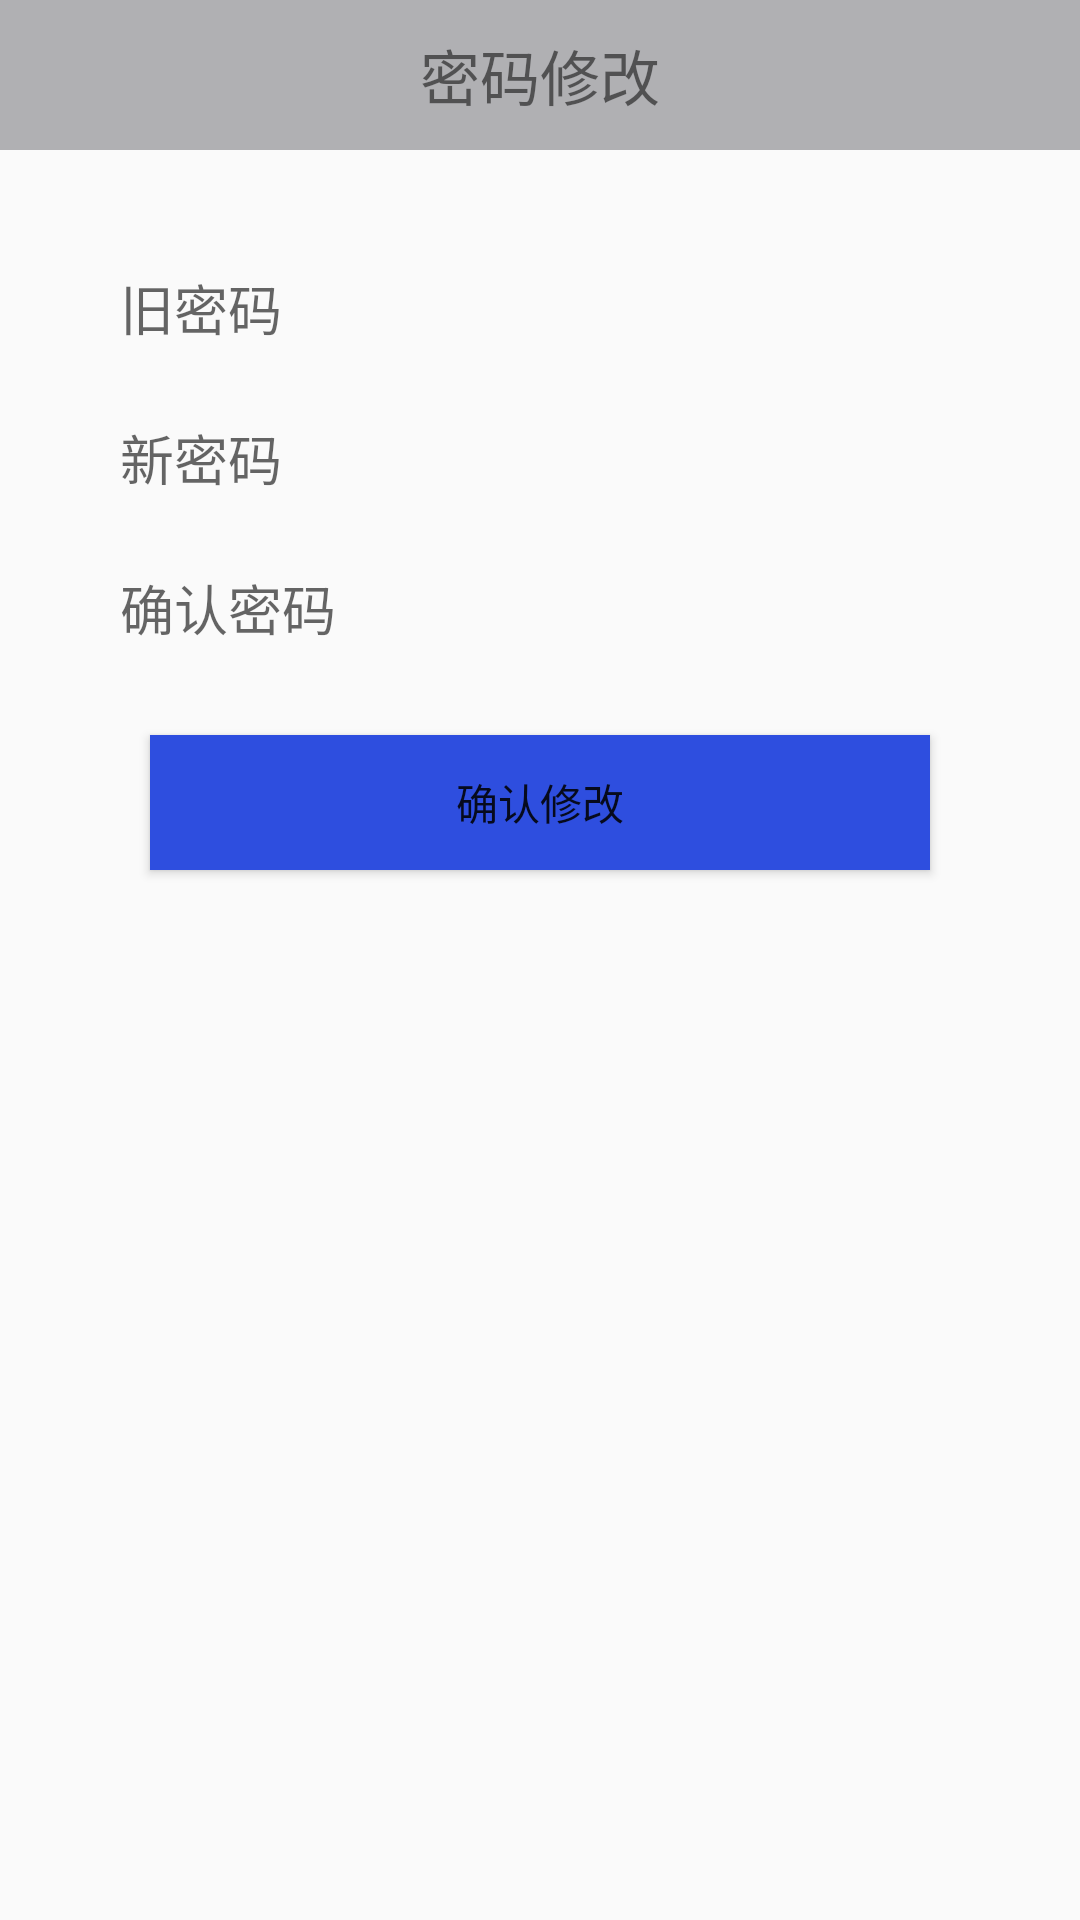

Produce the Android XML layout that renders to this screen, including the resource entries it uses.
<!-- AndroidManifest.xml: application theme AppTheme -->
<!-- res/layout/activity_change_pass.xml -->
<?xml version="1.0" encoding="utf-8"?>
<RelativeLayout xmlns:android="http://schemas.android.com/apk/res/android"
    android:layout_width="match_parent"
    android:layout_height="match_parent">
    <RelativeLayout
        android:id="@+id/rlChange"
        android:layout_width="match_parent"
        android:layout_height="50dp"
        android:background="#b0b0b3"
        android:layout_alignParentTop="true">
        <TextView
            android:id="@+id/tvChangeBack"
            android:layout_width="wrap_content"
            android:layout_height="wrap_content"
            android:background="@drawable/ic_arrow_back_black_24dp"
            android:layout_alignParentLeft="true"
            android:layout_margin="5dp"
            android:layout_centerVertical="true"/>
        <TextView
            android:layout_width="wrap_content"
            android:layout_height="wrap_content"
            android:text="密码修改"
            android:textSize="20dp"
            android:layout_marginTop="8dp"
            android:layout_centerVertical="true"
            android:layout_centerHorizontal="true"
            />
    </RelativeLayout>
    <EditText
        android:id="@+id/etChangeOld"
        android:layout_width="300dp"
        android:layout_height="45dp"
        android:layout_below="@+id/rlChange"
        android:layout_centerHorizontal="true"
        android:hint="旧密码"
        android:paddingLeft="10dp"
        android:layout_marginTop="30dp"
        android:background="@drawable/bg_edittext"
        android:singleLine="true"/>
    <EditText
        android:id="@+id/etChangeNew1"
        android:layout_width="300dp"
        android:layout_height="45dp"
        android:layout_below="@+id/etChangeOld"
        android:layout_centerHorizontal="true"
        android:hint="新密码"
        android:inputType="numberPassword"
        android:paddingLeft="10dp"
        android:layout_marginTop="5dp"
        android:background="@drawable/bg_edittext"
        android:singleLine="true"/>
    <EditText
        android:id="@+id/etChangeNew2"
        android:layout_width="300dp"
        android:layout_height="45dp"
        android:layout_below="@+id/etChangeNew1"
        android:layout_centerHorizontal="true"
        android:hint="确认密码"
        android:inputType="numberPassword"
        android:paddingLeft="10dp"
        android:layout_marginTop="5dp"
        android:background="@drawable/bg_edittext"
        android:singleLine="true"/>
    <Button
        android:id="@+id/btnChange"
        android:layout_width="260dp"
        android:layout_height="45dp"
        android:text="确认修改"
        android:background="#2e4edf"
        android:layout_marginTop="20dp"
        android:layout_below="@+id/etChangeNew2"
        android:layout_centerHorizontal="true"/>
</RelativeLayout>
<!-- resources referenced by this layout -->
<resources>
  <style name="AppTheme" parent="Theme.AppCompat.Light.DarkActionBar">
          
          <item name="colorPrimary">@color/colorPrimary</item>
          <item name="colorPrimaryDark">@color/colorPrimaryDark</item>
          <item name="colorAccent">@color/colorAccent</item>
      </style>
  <color name="colorPrimary">#3F51B5</color>
  <color name="colorPrimaryDark">#303F9F</color>
  <color name="colorAccent">#FF4081</color>
</resources>
